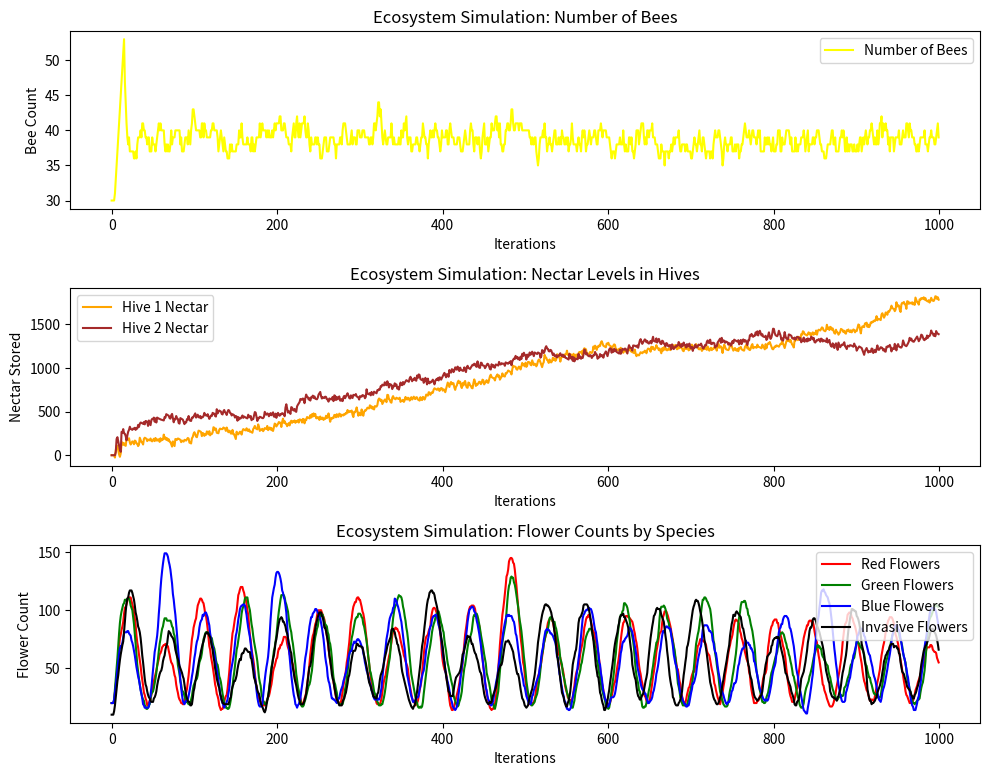
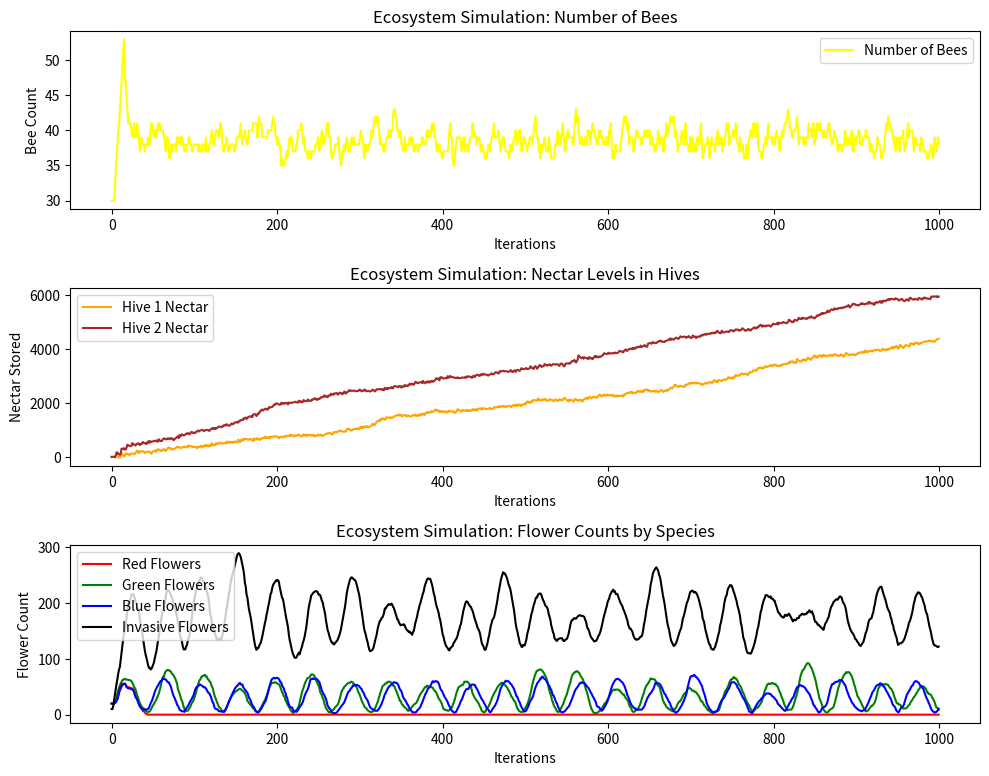

Source code (Python) for these figures, in order:
import matplotlib.pyplot as plt
import random
from datetime import timedelta

"""
    Driver module to be used to run our program.
    This python module runs the simulation and collections information on it.
    It will run the simulation for a select amount of ticks and every tick the 
    information on the program will outputed. The idea of this simulation is 
    to simulate the introduction of an invasive species and its impact on an exsisting
    ecosystem. 
    
    Invasive flower gives more pollen than the other flowers in the ecosystem
    The bees gravitate towards that flower

[redacted]
    Version: 10/15/2024
"""

class Flower:
    MAX_AGE: int = 20
    
    def __init__(self, age: int, species: str, flower_seeds: int, lifespan: int, 
                 nectar_regeneration:float, start_of_bloom: int, flower_nectar: float, occupied: bool):
        self._age = age
        self._species = species
        self._flower_seeds = flower_seeds
        self._lifespan = lifespan
        self._nectar_regeneration = nectar_regeneration
        self._start_of_bloom = start_of_bloom
        self._flower_nectar = flower_nectar
        self._occupied = occupied
        self._number_visits = 0
        
       # Age
    @property
    def age(self) -> int:
        return self._age

    @age.setter
    def age(self, value: int) -> None:
        self._age = value

    # Species
    @property
    def species(self) -> str:
        return self._species

    @species.setter
    def species(self, value: str) -> None:
        self._species = value

    # Flower Seeds
    @property
    def flower_seeds(self) -> int:
        return self._flower_seeds

    @flower_seeds.setter
    def flower_seeds(self, value: int) -> None:
        self._flower_seeds = value

    # Lifespan
    @property
    def lifespan(self) -> int:
        return self._lifespan

    @lifespan.setter
    def lifespan(self, value: int) -> None:
        self._lifespan = value

    # Nectar Regeneration
    @property
    def nectar_regeneration(self) -> float:
        return self._nectar_regeneration

    @nectar_regeneration.setter
    def nectar_regeneration(self, value: float) -> None:
        self._nectar_regeneration = value

    # Start of Bloom
    @property
    def start_of_bloom(self) -> int:
        return self._start_of_bloom

    @start_of_bloom.setter
    def start_of_bloom(self, value: int) -> None:
        self._start_of_bloom = value

    # Flower Nectar
    @property
    def flower_nectar(self) -> float:
        return self._flower_nectar

    @flower_nectar.setter
    def flower_nectar(self, value: float) -> None:
        self._flower_nectar = value

    # Occupied
    @property
    def occupied(self) -> bool:
        return self._occupied

    @occupied.setter
    def occupied(self, value: bool) -> None:
        self._occupied = value

    # number_visits
    @property
    def number_visits(self) -> int:
        return self.number_visits
    
    @occupied.setter
    def number_visits(self, value: int) -> None:
        self._number_visits += value

    def increase_visits(self):
        self._number_visits += 1

    def update_flower(self, value: int) -> int:
        self.occupied = True
        curr_flower_nectar = self._flower_nectar - value + self._nectar_regeneration
        if curr_flower_nectar > 0:
            self._flower_nectar = curr_flower_nectar
        else:
            value = self._flower_nectar
            self._flower_nectar = 0
        return value
    
    def produce_seeds(self) -> bool:
        if self._number_visits >= 3:
            return True
        return False

    def produce_seeds_weighted(self) -> bool:
        if self._number_visits >= 4 and self._species != "Invasive Flower":
            return True
        elif self._number_visits >= 2 and self._species == "Invasive Flower":
            return True
        return False

    def age_flower(self) -> bool:
        """Aging the flower over time."""
        self.age += 1
        if self.age > self.MAX_AGE:
            return True  # Flower dies after reaching lifespan
        return False
    
    def regenerate_nectar(self) -> None:
        """ Regenerate nectar based on the flower's nectar regeneration rate. """
        self.flower_nectar += self.nectar_regeneration
        if self.flower_nectar > 100:  # Maximum nectar limit
            self.flower_nectar = 100

        

class Hive:
    '''
    producing-bees
    season-start
    season-end
    storage-nectar
    has-seed?
    '''

    # Make a new bee every 10 ticks
    # When bees reach maximum nectar, they visit the hive - reset bees nectar to 0

    def __init__(self, age: int, species: str, producing_bees: bool, season_start: int, 
    season_end: int, storage_nectar: int, has_seed: bool):
        self._age = age
        self._species = species
        self._producing_bees = producing_bees
        self._season_start = season_start
        self._season_end = season_end
        self._storage_nectar = storage_nectar
        self._has_seed = has_seed

    # Age
    @property
    def age(self) -> int:
        return self._age

    @age.setter
    def age(self, value: int) -> None:
        self._age = value

    # Species
    @property
    def species(self) -> str:
        return self._species

    @species.setter
    def species(self, value: str) -> None:
        self._species = value

    # Producing Bees
    @property
    def producing_bees(self) -> bool:
        return self._producing_bees

    @producing_bees.setter
    def producing_bees(self, value: bool) -> None:
        self._producing_bees = value

    # Season Start
    @property
    def season_start(self) -> timedelta:
        return self._season_start

    @season_start.setter
    def season_start(self, value: timedelta) -> None:
        self._season_start = value

    # Season End
    @property
    def season_end(self) -> timedelta:
        return self._season_end

    @season_end.setter
    def season_end(self, value: timedelta) -> None:
        self._season_end = value

    # Storage Nectar
    @property
    def storage_nectar(self) -> int:
        return self._storage_nectar

    @storage_nectar.setter
    def storage_nectar(self, value: int) -> None:
        self._storage_nectar = value

    # Has Seed
    @property
    def has_seed(self) -> bool:
        return self._has_seed

    @has_seed.setter
    def has_seed(self, value: bool) -> None:
        self._has_seed = value
    
    def store_nectar(self, nectar: int) -> None:
        self._storage_nectar += nectar


class Bee:
    MAX_NECTAR = 19

    def __init__(self, age: int, species: str, previous_flower, 
                 destination , home_hive: Hive, collection_start_time: int, current_flower,  
                 count_carry_nectar: int, pollen: int):
        self._age = age
        self._species = species
        self._previous_flower = previous_flower
        self._destination = destination
        self._home_hive = home_hive
        self._collection_start_time = collection_start_time
        self._current_flower = current_flower
        self._count_carry_nectar = count_carry_nectar
        self._pollen = pollen
        
    @property
    def age(self) -> int:
        return self._age
    
    @age.setter 
    def age(self, value: int) -> None:
        self._age = value  
        
    @property
    def species(self):
        return self._species

    @species.setter
    def species(self, value: str) -> None:
        self._species = value

    @property
    def previous_flower(self):
        return self._previous_flower

    @previous_flower.setter
    def previous_flower(self, value: Flower) -> None:
        self._previous_flower = value

    @property
    def destination(self):
        return self._destination

    @destination.setter
    def destination(self, value: Flower) -> None:
        self._destination = value

    @property
    def home_hive(self) -> Hive:
        return self._home_hive

    @home_hive.setter
    def home_hive(self, value: Hive) -> None:
        self._home_hive = value

    @property
    def collection_start_time(self) -> int:
        return self._collection_start_time

    @collection_start_time.setter
    def collection_start_time(self, value: int) -> None:
        self._collection_start_time = value

    @property
    def current_flower(self):
        return self._current_flower

    @current_flower.setter
    def current_flower(self, value: Flower) -> None:
        self._current_flower = value

    @property
    def count_carry_nectar(self) -> int:
        return self._count_carry_nectar

    @count_carry_nectar.setter
    def count_carry_nectar(self, value: int) -> None:
        self._count_carry_nectar = value

    @property
    def pollen(self) -> int:
        return self._pollen

    @pollen.setter
    def pollen(self, value: int) -> None:
        self._pollen = value  

    def visit_flower(self, iteration: int) -> None:
        value = 0
        if self._current_flower.species == "Invasive Flower":
            value = 6
        else:
            value = 3
        self._count_carry_nectar += self._current_flower.update_flower(value)
        self._current_flower.age_flower()

    def visit_hive(self) -> None:
        self.current_flower.occupied = False
        self._previous_flower = self.current_flower
        self._home_hive.store_nectar(self._count_carry_nectar)
        self._count_carry_nectar = 0

    def move_bee(self) -> None:
        self.current_flower.occupied = False
        self._previous_flower = self._current_flower
        self._current_flower = self._destination
        
    def increment_remove_age(self) -> bool:
        self.age += 1
        rand = random.randint(0, 100)
        if (self.age > 15 and rand > 70) or self.age >= 30:
            return True
        return False
    
class WeightedEcosystem:
    BEE_WAITTIME: int = 8
    NECTAR_DECREASE_RATE: int = 58
    
    def __init__(self, bees: list[Bee], flowers: list[Flower], hives: list[Hive]):
        self.bees = bees
        self.flowers = flowers
        self.hives = hives
        self.iterations = 0
        self.max_iterations = 1000
        self.flower_types = ["Invasive Flower", "Invasive Flower", "Invasive Flower", "Red Flower",
                             "Blue Flower", "Green Flower"]
            

    def simulation(self) -> None:
        """Run the simulation."""
        bee_counts = []
        hive1_nectar = []
        hive2_nectar = []
        red_flower_counts = []
        green_flower_counts = []
        blue_flower_counts = []
        invasive_flower_counts = []

        while self.iterations < self.max_iterations:
            self.tick(self.iterations)
            self.iterations += 1

            # Collect data for plotting
            bee_counts.append(len(self.bees))
            hive1_nectar.append(self.hives[0].storage_nectar)
            hive2_nectar.append(self.hives[1].storage_nectar)

            # Count flowers by type
            red_count = sum(1 for flower in self.flowers if flower.species == "Red Flower")
            green_count = sum(1 for flower in self.flowers if flower.species == "Green Flower")
            blue_count = sum(1 for flower in self.flowers if flower.species == "Blue Flower")
            invasive_count = sum(1 for flower in self.flowers if flower.species == "Invasive Flower")

            red_flower_counts.append(red_count)
            green_flower_counts.append(green_count)
            blue_flower_counts.append(blue_count)
            invasive_flower_counts.append(invasive_count)

        # Plot the data after the simulation
        self.plot_data(bee_counts, hive1_nectar, hive2_nectar, red_flower_counts, 
                    green_flower_counts, blue_flower_counts, invasive_flower_counts)

    def tick(self, iteration: int) -> None:
            self.update_bees_flowers(iteration)
            self.update_hives()
        
    def update_bees_flowers(self, iteration: int) -> None:
        if iteration == 0:
            for bee in self.bees:
                flower_type = random.choice(self.flower_types)
                flower_choice = None
                for flower in self.flowers:
                    if flower.species == flower_type and not flower.occupied:
                        flower_choice = flower
                        break

                if flower_choice == None:
                    flower_choice = random.choice(self.flowers)

                bee.current_flower = flower_choice
                bee.visit_flower(iteration)
        else:
            for bee in self.bees:
                if bee._count_carry_nectar >= bee.MAX_NECTAR:
                    bee.visit_hive()
                else:
                    flower_type = random.choice(self.flower_types)
                    flower_choice = None
                    for flower in self.flowers:
                        if flower.species == flower_type and not flower.occupied:
                            flower_choice = flower
                            break
                    if flower_choice == None:
                        flower_choice = random.choice(self.flowers)
                    bee.destination = flower_choice
                    if not flower_choice.occupied:
                        bee.move_bee()
                        bee.visit_flower(iteration)
                        bee.current_flower.increase_visits()
                if bee.increment_remove_age(): self.bees.remove(bee)
        
        for flower in self.flowers:
            flower.regenerate_nectar()
            if flower.produce_seeds_weighted():
                self.flowers.append(Flower(0, flower.species, 0, flower.lifespan, flower.nectar_regeneration,
                                           flower.start_of_bloom, 30, False))
            if flower.age_flower():
                self.flowers.remove(flower)
                
    def update_hives(self) -> None:
        for hive in self.hives:
            if hive.producing_bees and hive.storage_nectar > 5:
                rand_flower: Flower = random.choice(self.flowers)
                new_bee = Bee(0, "Bee", None, None, hive, 0, rand_flower, 0, 0)
                new_bee.home_hive.storage_nectar -= self.NECTAR_DECREASE_RATE
                self.bees.append(new_bee)
              
    def plot_data(self, bee_counts: list[int], hive1_nectar: list[int], hive2_nectar: list[int], 
              red_counts: list[int], green_counts: list[int], blue_counts: list[int], 
              invasive_counts: list[int]) -> None:
        plt.figure(figsize=(10, 10))

        # Plot the number of bees over time
        plt.subplot(4, 1, 1)
        plt.plot(bee_counts, label="Number of Bees", color="yellow")
        plt.title("Ecosystem Simulation: Number of Bees")
        plt.xlabel("Iterations")
        plt.ylabel("Bee Count")
        plt.legend()

        # Plot the nectar stored in each hive over time
        plt.subplot(4, 1, 2)
        plt.plot(hive1_nectar, label="Hive 1 Nectar", color="orange")
        plt.plot(hive2_nectar, label="Hive 2 Nectar", color="brown")
        plt.title("Ecosystem Simulation: Nectar Levels in Hives")
        plt.xlabel("Iterations")
        plt.ylabel("Nectar Stored")
        plt.legend()

        # Plot the counts for each flower type
        plt.subplot(4, 1, 3)
        plt.plot(red_counts, label="Red Flowers", color="red")
        plt.plot(green_counts, label="Green Flowers", color="green")
        plt.plot(blue_counts, label="Blue Flowers", color="blue")
        plt.plot(invasive_counts, label="Invasive Flowers", color="black")
        plt.title("Ecosystem Simulation: Flower Counts by Species")
        plt.xlabel("Iterations")
        plt.ylabel("Flower Count")
        plt.legend()

        # Display the plots
        plt.tight_layout()
        plt.show()

class Ecosystem:
    BEE_WAITTIME: int = 8
    NECTAR_DECREASE_RATE: int = 48
    
    def __init__(self, bees: list[Bee], flowers: list[Flower], hives: list[Hive]):
        self.bees = bees
        self.flowers = flowers
        self.hives = hives
        self.iterations = 0
        self.max_iterations = 1000
        self.flower_types = ["Invasive Flower", "Red Flower", "Blue Flower", "Green Flower"]
            

    def simulation(self) -> None:
        """Run the simulation."""
        bee_counts = []
        hive1_nectar = []
        hive2_nectar = []
        red_flower_counts = []
        green_flower_counts = []
        blue_flower_counts = []
        invasive_flower_counts = []

        while self.iterations < self.max_iterations:
            self.tick(self.iterations)
            self.iterations += 1

            # Collect data for plotting
            bee_counts.append(len(self.bees))
            hive1_nectar.append(self.hives[0].storage_nectar)
            hive2_nectar.append(self.hives[1].storage_nectar)

            # Count flowers by type
            red_count = sum(1 for flower in self.flowers if flower.species == "Red Flower")
            green_count = sum(1 for flower in self.flowers if flower.species == "Green Flower")
            blue_count = sum(1 for flower in self.flowers if flower.species == "Blue Flower")
            invasive_count = sum(1 for flower in self.flowers if flower.species == "Invasive Flower")

            red_flower_counts.append(red_count)
            green_flower_counts.append(green_count)
            blue_flower_counts.append(blue_count)
            invasive_flower_counts.append(invasive_count)

        # Plot the data after the simulation
        self.plot_data(bee_counts, hive1_nectar, hive2_nectar, red_flower_counts, 
                    green_flower_counts, blue_flower_counts, invasive_flower_counts)

    def tick(self, iteration: int) -> None:
            self.update_bees_flowers(iteration)
            self.update_hives()
        
    def update_bees_flowers(self, iteration: int) -> None:
        if iteration == 0:
            for bee in self.bees:
                flower_type = random.choice(self.flower_types)
                flower_choice = None
                for flower in self.flowers:
                    if flower.species == flower_type and not flower.occupied:
                        flower_choice = flower
                        break

                if flower_choice == None:
                    flower_choice = random.choice(self.flowers)

                bee.current_flower = flower_choice
                bee.visit_flower(iteration)
        else:
            for bee in self.bees:
                if bee._count_carry_nectar >= bee.MAX_NECTAR:
                    bee.visit_hive()
                else:
                    flower_type = random.choice(self.flower_types)
                    flower_choice = None
                    for flower in self.flowers:
                        if flower.species == flower_type and not flower.occupied:
                            flower_choice = flower
                            break
                    if flower_choice == None:
                        flower_choice = random.choice(self.flowers)
                    bee.destination = flower_choice
                    if not flower_choice.occupied:
                        bee.move_bee()
                        bee.visit_flower(iteration)
                        bee.current_flower.increase_visits()
                if bee.increment_remove_age(): self.bees.remove(bee)
        
        for flower in self.flowers:
            flower.regenerate_nectar()
            if flower.produce_seeds():
                self.flowers.append(Flower(0, flower.species, 0, flower.lifespan, flower.nectar_regeneration,
                                           flower.start_of_bloom, 30, False))
            if flower.age_flower():
                self.flowers.remove(flower)
                
    def update_hives(self) -> None:
        for hive in self.hives:
            if hive.producing_bees and hive.storage_nectar > 5:
                rand_flower: Flower = random.choice(self.flowers)
                new_bee = Bee(0, "Bee", None, None, hive, 0, rand_flower, 0, 0)
                new_bee.home_hive.storage_nectar -= self.NECTAR_DECREASE_RATE
                self.bees.append(new_bee)
              
    def plot_data(self, bee_counts: list[int], hive1_nectar: list[int], hive2_nectar: list[int], 
              red_counts: list[int], green_counts: list[int], blue_counts: list[int], 
              invasive_counts: list[int]) -> None:
        plt.figure(figsize=(10, 10))

        # Plot the number of bees over time
        plt.subplot(4, 1, 1)
        plt.plot(bee_counts, label="Number of Bees", color="yellow")
        plt.title("Ecosystem Simulation: Number of Bees")
        plt.xlabel("Iterations")
        plt.ylabel("Bee Count")
        plt.legend()

        # Plot the nectar stored in each hive over time
        plt.subplot(4, 1, 2)
        plt.plot(hive1_nectar, label="Hive 1 Nectar", color="orange")
        plt.plot(hive2_nectar, label="Hive 2 Nectar", color="brown")
        plt.title("Ecosystem Simulation: Nectar Levels in Hives")
        plt.xlabel("Iterations")
        plt.ylabel("Nectar Stored")
        plt.legend()

        # Plot the counts for each flower type
        plt.subplot(4, 1, 3)
        plt.plot(red_counts, label="Red Flowers", color="red")
        plt.plot(green_counts, label="Green Flowers", color="green")
        plt.plot(blue_counts, label="Blue Flowers", color="blue")
        plt.plot(invasive_counts, label="Invasive Flowers", color="black")
        plt.title("Ecosystem Simulation: Flower Counts by Species")
        plt.xlabel("Iterations")
        plt.ylabel("Flower Count")
        plt.legend()

        # Display the plots
        plt.tight_layout()
        plt.show()

def main() -> None:
    simulation1 = setup_simulation()
    simulation2 = setup_simulation()
    
    # Baseline simulation where invasive flowers don't dominate
    ecosystem1 = Ecosystem(simulation1["Bees"], simulation1["Flowers"], simulation1["Hives"])
    ecosystem1.simulation()
    #print(ecosystem1)
    
    # # Invasive flowers dominate because their nectar rewards are higher
    ecosystem2 = WeightedEcosystem(simulation2["Bees"], simulation2["Flowers"], simulation2["Hives"])
    ecosystem2.simulation()

def setup_simulation() -> dict[str, list]:
    """
    Sets up base components to our environment. This is our baseline simulation where invasive flowers don't dominate
    
    Returns:
        dict: our parameters for simulation 1
    """
    hives_list: list[Hive] = []
    for _ in range(2):
            age = 0
            species = "Hives"
            producing_bees = True
            season_start = 0
            season_end = 1000
            storage_nectar = 0
            has_seed = False
            curr_hive = Hive(age, species, producing_bees, season_start, season_end, storage_nectar, has_seed)
            hives_list.append(curr_hive)
    
    flowers_list: list[Flower] = []
    for _ in range(20):
            age = 0
            flower_seeds = 0
            species = "Red Flower"
            lifespan = 35
            nectar_regen = 1.5
            start = 0
            flower_nectar = 60
            occupied = False
            blocked_seeds = []
            curr_flower = Flower(age, species, flower_seeds, lifespan, nectar_regen, 
                                 start, flower_nectar, occupied)
            flowers_list.append(curr_flower)
            
    for _ in range(20):
        age = 0
        flower_seeds = 0
        species = "Blue Flower"
        lifespan = 35
        nectar_regen = 1.5
        start = 0
        flower_nectar = 60
        occupied = False
        blocked_seeds = []
        curr_flower = Flower(age, species, flower_seeds, lifespan, nectar_regen, 
                                 start, flower_nectar, occupied)
        flowers_list.append(curr_flower)
            
    for _ in range(20):
        age = 0
        flower_seeds = 0
        species = "Green Flower"
        lifespan = 30
        nectar_regen = 1.5
        start = 0
        flower_nectar = 60
        occupied = False
        blocked_seeds = []
        curr_flower = Flower(age, species, flower_seeds, lifespan, nectar_regen, 
                                 start, flower_nectar, occupied)
        flowers_list.append(curr_flower)
    
    for _ in range(10):
        age = 0
        flower_seeds = 0
        species = "Invasive Flower"
        lifespan = 45
        nectar_regen = 3
        start = 0
        flower_nectar = 60
        occupied = False
        blocked_seeds = []
        curr_flower = Flower(age, species, flower_seeds, lifespan, nectar_regen, 
                                 start, flower_nectar, occupied)
        flowers_list.append(curr_flower)
    
    bees_list: list[Bee] = []
    for _ in range(30):
        curr_age = 0
        curr_species = "Bee"
        previous_flower = None
        destination = None
        current_flower = None
        home_hive = hives_list[random.randint(0, len(hives_list) - 1)]
        collection_start_time = 0 # most recent time the bee has collected
        count_carry_nectar = 0
        pollen = 0
        bee = Bee(curr_age, curr_species, previous_flower, destination, home_hive, 
                      collection_start_time, current_flower, count_carry_nectar, pollen)
        bees_list.append(bee)
    
    return {"Bees": bees_list, "Flowers": flowers_list, "Hives": hives_list}


if __name__ == "__main__":
    main()